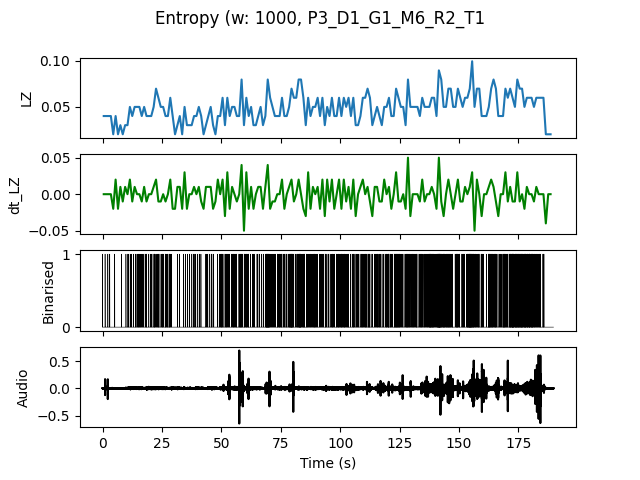

Source data for this figure (header and first rows):
, t0, LZ, dt_LZ, IOI
0.0, 0.0, 0.03986, 0.0, 1.0
1.0, 1.0, 0.03986, 0.0, 1.0
2.0, 2.0, 0.03986, 0.0, 1.0
3.0, 3.0, 0.03986, 0.0, 1.0
4.0, 4.0, 0.01993, -0.01993, 0.0
5.0, 5.0, 0.03986, 0.01993, 1.0
6.0, 6.0, 0.01993, -0.01993, 0.0
7.0, 7.0, 0.0299, 0.009966, 1.0
8.0, 8.0, 0.01993, -0.009966, 0.0
9.0, 9.0, 0.0299, 0.009966, 1.0
10.0, 10.0, 0.0299, 0.0, 1.0
11.0, 11.0, 0.04983, 0.01993, 0.5
12.0, 12.0, 0.03986, -0.009966, 1.0
13.0, 13.0, 0.04983, 0.009966, 0.5
14.0, 14.0, 0.04983, 0.0, 0.5
15.0, 15.0, 0.04983, 0.0, 0.25
16.0, 16.0, 0.03986, -0.009966, 0.5
17.0, 17.0, 0.04983, 0.009966, 0.5
18.0, 18.0, 0.03986, -0.009966, 0.5
19.0, 19.0, 0.03986, 0.0, 1.0
20.0, 20.0, 0.03986, 0.0, 0.5
21.0, 21.0, 0.04983, 0.009966, 0.5
22.0, 22.0, 0.06976, 0.01993, 0.3333
23.0, 23.0, 0.05979, -0.009966, 0.3333
24.0, 24.0, 0.04983, -0.009966, 0.5
25.0, 25.0, 0.04983, 0.0, 0.3333
26.0, 26.0, 0.03986, -0.009966, 0.3333
27.0, 27.0, 0.03986, 0.0, 0.5
28.0, 28.0, 0.05979, 0.01993, 0.3333
29.0, 29.0, 0.03986, -0.01993, 1.0
30.0, 30.0, 0.01993, -0.01993, 0.0
31.0, 31.0, 0.0299, 0.009966, 1.0
32.0, 32.0, 0.03986, 0.009966, 1.0
33.0, 33.0, 0.01993, -0.01993, 0.0
34.0, 34.0, 0.04983, 0.0299, 0.5
35.0, 35.0, 0.0299, -0.01993, 1.0
36.0, 36.0, 0.0299, 0.0, 1.0
37.0, 37.0, 0.0299, 0.0, 1.0
38.0, 38.0, 0.03986, 0.009966, 0.5
39.0, 39.0, 0.03986, 0.0, 1.0
40.0, 40.0, 0.04983, 0.009966, 0.5
41.0, 41.0, 0.03986, -0.009966, 1.0
42.0, 42.0, 0.01993, -0.01993, 0.0
43.0, 43.0, 0.0299, 0.009966, 0.5
44.0, 44.0, 0.03986, 0.009966, 1.0
45.0, 45.0, 0.04983, 0.009966, 0.3333
46.0, 46.0, 0.0299, -0.01993, 1.0
47.0, 47.0, 0.01993, -0.009966, 0.0
48.0, 48.0, 0.03986, 0.01993, 1.0
49.0, 49.0, 0.03986, 0.0, 0.3333
50.0, 50.0, 0.05979, 0.01993, 0.3333
51.0, 51.0, 0.0299, -0.0299, 0.5
52.0, 52.0, 0.05979, 0.0299, 0.3333
53.0, 53.0, 0.03986, -0.01993, 0.5
54.0, 54.0, 0.04983, 0.009966, 0.3333
55.0, 55.0, 0.04983, 0.0, 0.3333
56.0, 56.0, 0.03986, -0.009966, 0.5
57.0, 57.0, 0.03986, 0.0, 0.5
58.0, 58.0, 0.07973, 0.03986, 0.2
59.0, 59.0, 0.0299, -0.04983, 0.5
... 129 more rows
